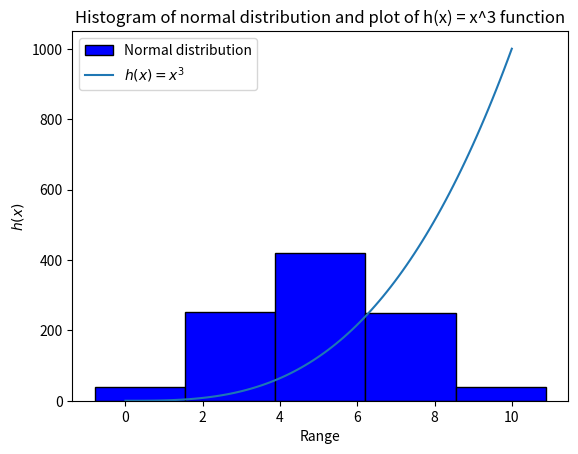

The matplotlib source for this figure:
#This program is designed to plot an a histogram of a normal distribution of a 1000 values with a mean of 5 and standard deviation of 2
#And a plot of the function  h(x)=x3 in the range 0 to 10

#Author: Francesca Ruberto

import numpy as np
import matplotlib.pyplot as plt

#We need to generate 1000 random values from a normal distribution with mean 5 and standard deviation 2
values = np.random.normal(5, 2, 1000)

#Now I create an histogram of the value
plt.hist(values, bins=5, color='blue', edgecolor='black', label='Normal distribution')

#Now let's define the function h(x) = x^3 in the range 0 to 10
#This passage has been quite tricky for me. 
#According to my researches on numpy documentation I have a couple of options available
#The easier way should be using linspace, that allows us to generate evenly spaces numbers on a specified interval
x = np.linspace(0, 10, 100)

#Now that we have the x I need to generate the corresponding y value for this funciton
y = x ** 3

#Let's plot the function h(x) = x^3
plt.plot(x, y, label='$h(x) = x^3$')

#I need to add a title to this plot
plt.title("Histogram of normal distribution and plot of h(x) = x^3 function")
#Let's also add x and y axes labels
plt.xlabel('Range')
plt.ylabel('$h(x)$')

#Let's add a legend
plt.legend()

#Let's display our plot
plt.show()




